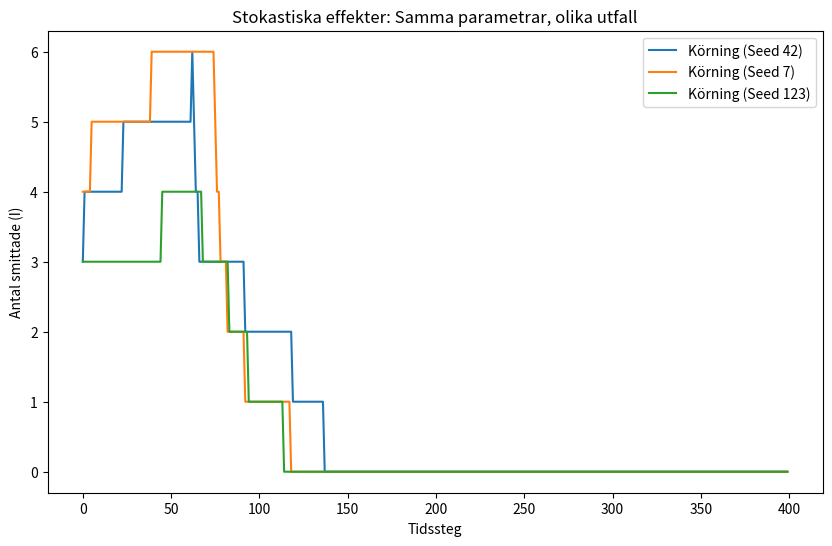

Generate this figure with matplotlib:
import numpy as np
import matplotlib.pyplot as plt

def run_abm_logic(seed_value):
    np.random.seed(seed_value)
    # Parametrar från din ursprungliga kod
    N, steps, speed = 300, 400, 0.003
    infection_radius, infection_prob, recovery_steps = 0.015, 0.35, 80
    
    states = np.full(N, 0); states[np.random.choice(N, 3, replace=False)] = 1
    positions = np.random.rand(N, 2)
    infected_timer = np.zeros(N)
    recovery_time = (recovery_steps * np.random.uniform(0.7, 1.3, N)).astype(int)
    
    i_hist = []
    for t in range(steps):
        # Enkel rörelse och smitta (förkortad logik för bilden)
        positions = (positions + np.random.uniform(-speed, speed, (N, 2))) % 1.0
        inf_idx, sus_idx = np.where(states == 1)[0], np.where(states == 0)[0]
        if len(inf_idx) > 0 and len(sus_idx) > 0:
            for s in sus_idx:
                dists = np.linalg.norm(positions[s] - positions[inf_idx], axis=1)
                if np.any(dists < infection_radius) and np.random.rand() < infection_prob:
                    states[s] = 1
        # Återhämtning
        inf_mask = states == 1
        infected_timer[inf_mask] += 1
        states[inf_mask & (infected_timer >= recovery_time)] = 2
        i_hist.append(np.sum(states == 1))
    return i_hist

# Kör tre olika frön för att visa variation
plt.figure(figsize=(10, 6))
seeds = [42, 7, 123] # Olika slumpfrön
for s in seeds:
    data = run_abm_logic(s)
    plt.plot(data, label=f'Körning (Seed {s})')

plt.title('Stokastiska effekter: Samma parametrar, olika utfall')
plt.xlabel('Tidssteg')
plt.ylabel('Antal smittade (I)')
plt.legend()
plt.savefig("stokastisk_variation.png", dpi=150)
